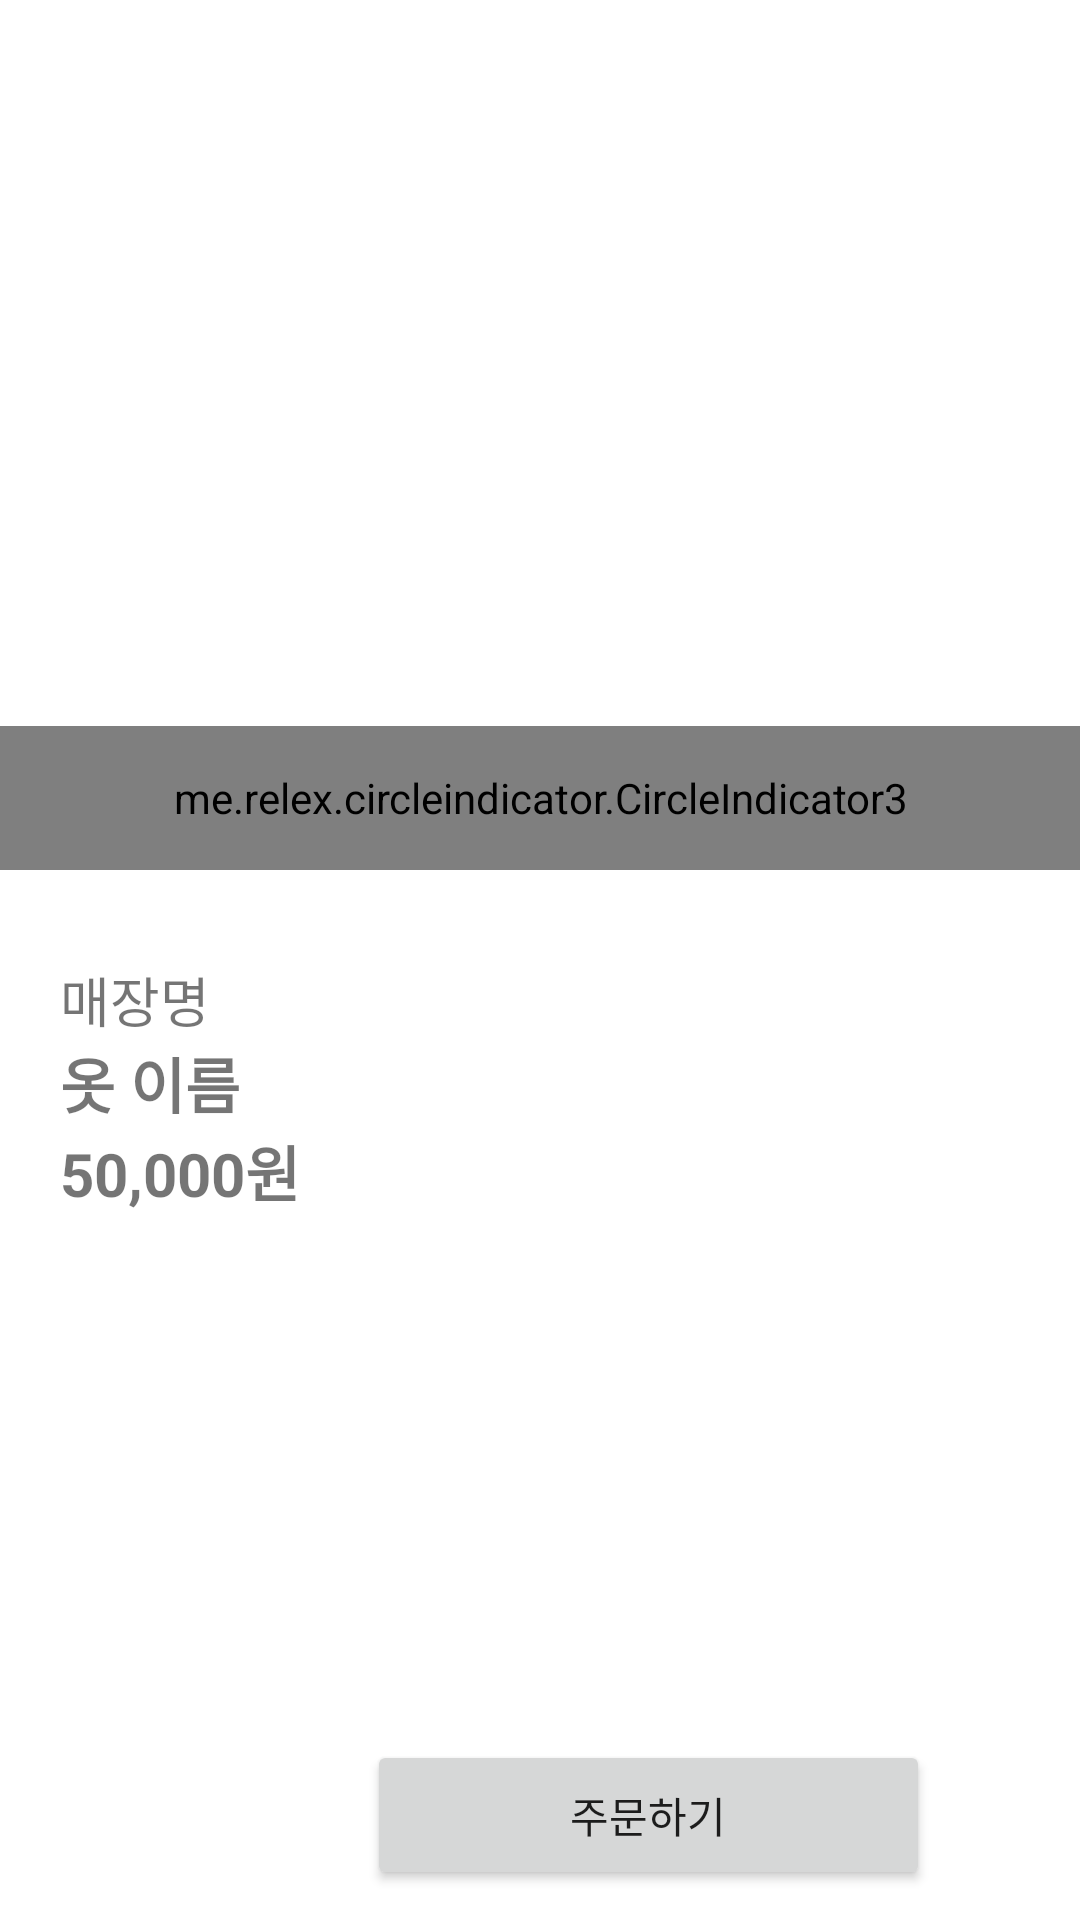

Here is an Android app screen rendered from its layout file. Give the layout XML and the strings, colors and styles it references.
<!-- AndroidManifest.xml: application theme Theme.PICKLE -->
<!-- res/layout/activity_cloth.xml -->
<?xml version="1.0" encoding="utf-8"?>
<androidx.constraintlayout.widget.ConstraintLayout xmlns:android="http://schemas.android.com/apk/res/android"
    android:layout_width="match_parent"
    android:layout_height="match_parent"
    xmlns:app="http://schemas.android.com/apk/res-auto">

    <FrameLayout
        android:id="@+id/framelayout"
        android:layout_gravity="center"
        android:layout_width="400dp"
        android:layout_height="300dp"
        app:layout_constraintTop_toTopOf="parent"
        app:layout_constraintStart_toStartOf="parent"
        app:layout_constraintEnd_toEndOf="parent">

        <androidx.viewpager2.widget.ViewPager2
            android:id="@+id/view_pager2"
            android:layout_width="match_parent"
            android:layout_height="match_parent"
            android:layout_marginBottom="10dp"/>

        <me.relex.circleindicator.CircleIndicator3
            android:id="@+id/indicator"
            android:layout_width="match_parent"
            android:layout_height="48dp"
            android:layout_marginBottom="10dp"
            android:layout_gravity="bottom"/>

    </FrameLayout>

    <LinearLayout
        android:layout_width="match_parent"
        android:layout_height="wrap_content"
        android:orientation="vertical"
        android:layout_margin="20dp"
        app:layout_constraintTop_toBottomOf="@+id/framelayout">
        
        <TextView
            android:layout_width="match_parent"
            android:layout_height="wrap_content"
            android:text="매장명"
            android:textSize="18sp"/>
        <TextView
            android:layout_width="match_parent"
            android:layout_height="wrap_content"
            android:text="옷 이름"
            android:textSize="20sp"
            android:textStyle="bold"/>
        <TextView
            android:layout_width="match_parent"
            android:layout_height="wrap_content"
            android:text="50,000원"
            android:textSize="20sp"
            android:textStyle="bold"/>
    </LinearLayout>

    <LinearLayout
        android:layout_width="match_parent"
        android:layout_height="wrap_content"
        android:orientation="horizontal"
        android:layout_marginLeft="10dp"
        android:layout_marginRight="50dp"
        android:layout_marginBottom="10dp"
        app:layout_constraintBottom_toBottomOf="parent">

        <ImageView
            android:layout_width="50dp"
            android:layout_height="50dp"
            android:src="@drawable/ic_baseline_favorite_border_24"
            android:layout_weight="1"/>

        <Button
            android:id="@+id/btn_order"
            android:layout_width="0dp"
            android:layout_height="50dp"
            android:text="주문하기"
            android:layout_weight="3"/>

    </LinearLayout>

</androidx.constraintlayout.widget.ConstraintLayout>
<!-- resources referenced by this layout -->
<resources>
  <style name="Theme.PICKLE" parent="Theme.MaterialComponents.DayNight.DarkActionBar">
          
          <item name="colorPrimary">@color/grey</item>
          <item name="colorPrimaryVariant">@color/grey</item>
          <item name="colorOnPrimary">@color/white</item>
          
          <item name="colorSecondary">@color/teal_200</item>
          <item name="colorSecondaryVariant">@color/teal_700</item>
          <item name="colorOnSecondary">@color/black</item>
          
          <item name="android:statusBarColor" tools:targetApi="l">?attr/colorPrimaryVariant</item>
          
      </style>
  <color name="grey">#606060</color>
  <color name="white">#FFFFFFFF</color>
  <color name="teal_200">#FF03DAC5</color>
  <color name="teal_700">#FF018786</color>
  <color name="black">#FF000000</color>
</resources>
